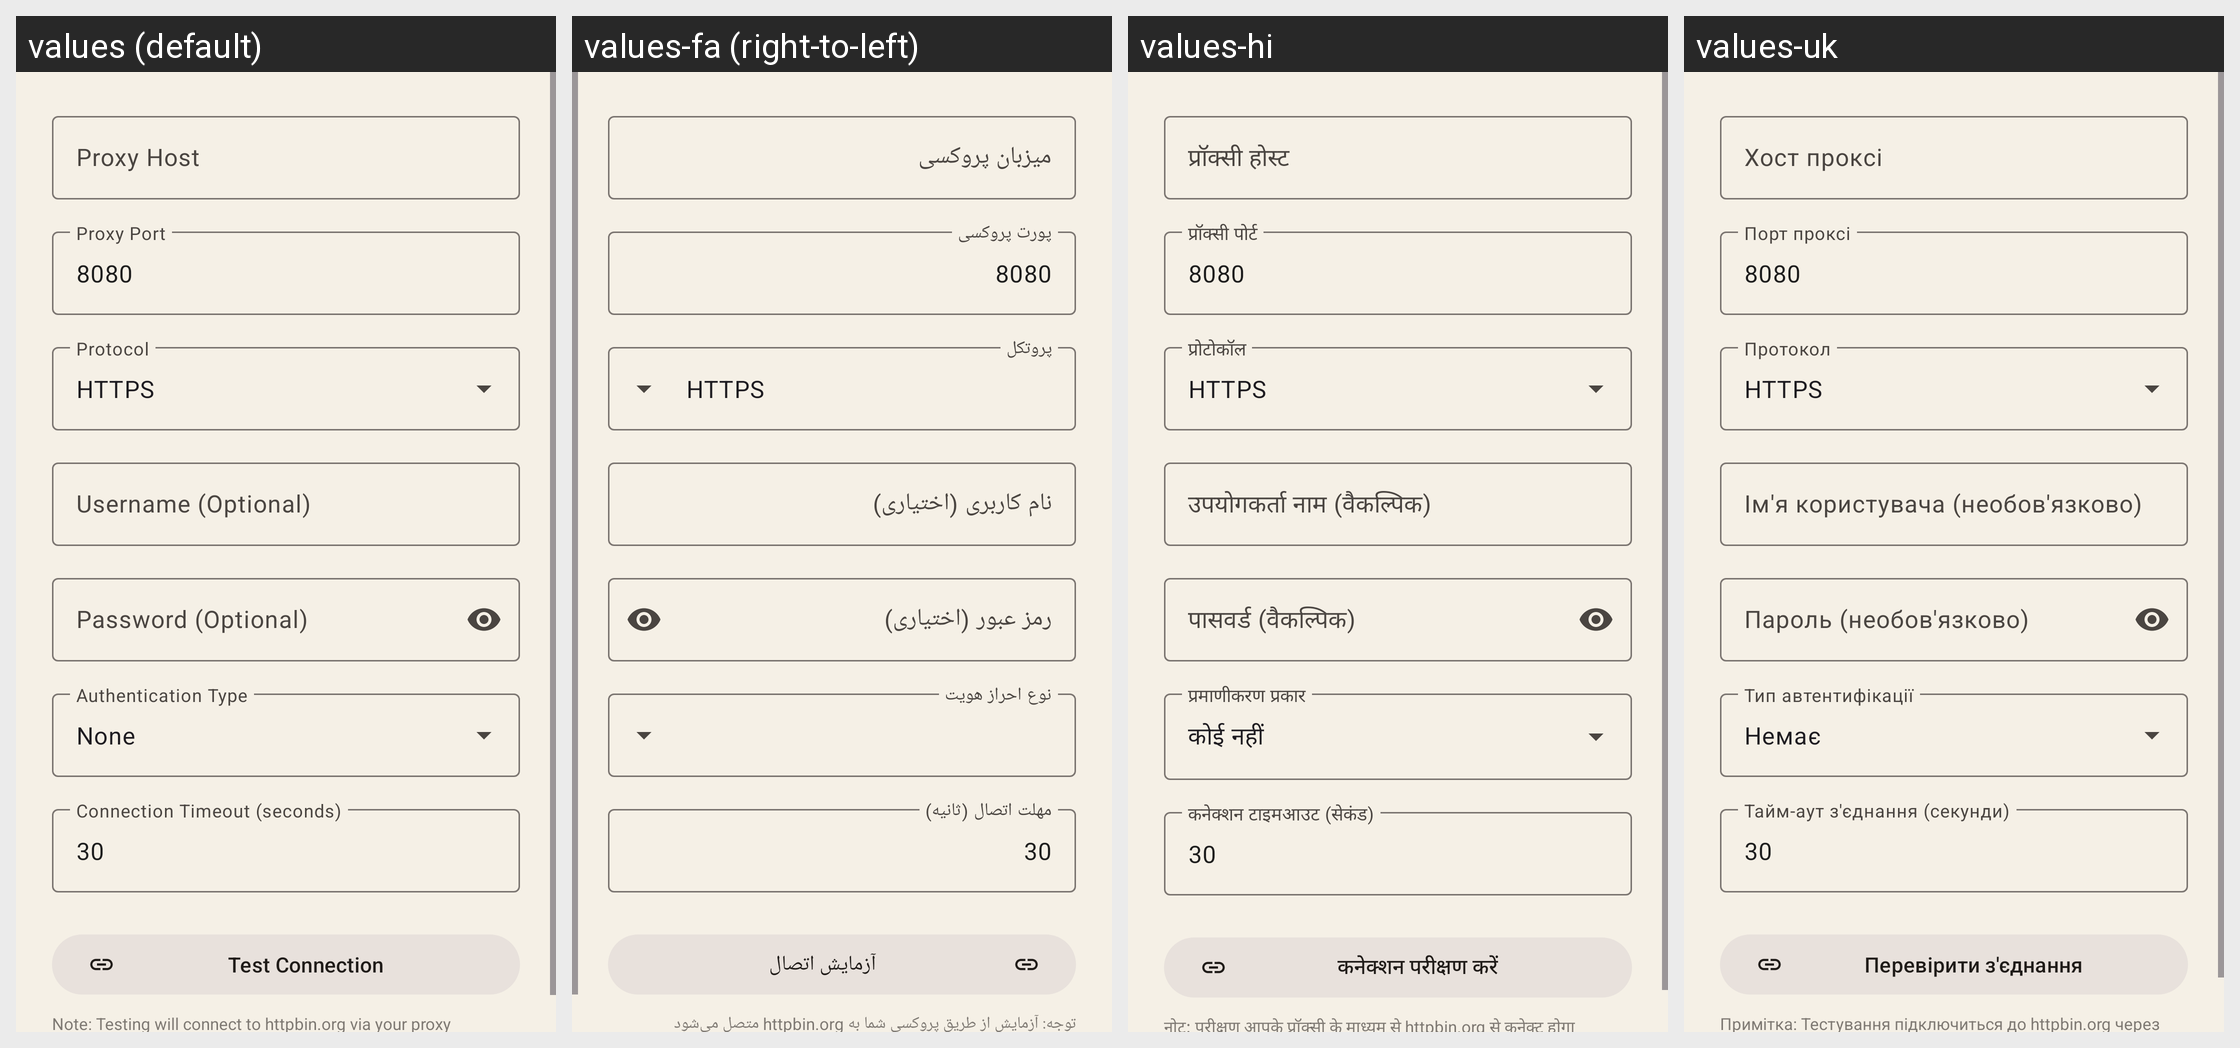

Translations of the strings shown on this Android screen, per locale in the grid:
Android screen res/layout/dialog_configure_proxy.xml rendered under 4 locales, left to right: values (default), values-fa (right-to-left), values-hi, values-uk. Device: Nexus 5 (rendered at 1080×1920; each locale shown at half size, 540×960, under a caption strip naming it); theme Theme.I2PRadio.
Other locales in the repository, not shown: values-ar, values-de, values-es, values-fr, values-it, values-ja, values-ko, values-my, values-pt, values-ru, values-tr, values-vi, values-zh.
Strings drawn on this screen, with the default value and each locale's value (text and hints the layout hard-codes, and strings that could not be matched under every locale, appear in the picture but are not listed):

hint_proxy_host
  values: Proxy Host
  values-fa: میزبان پروکسی
  values-hi: प्रॉक्सी होस्ट
  values-uk: Хост проксі

hint_proxy_port
  values: Proxy Port
  values-fa: پورت پروکسی
  values-hi: प्रॉक्सी पोर्ट
  values-uk: Порт проксі

default_proxy_port_http
  values: 8080
  values-fa: 8080
  values-hi: 8080
  values-uk: 8080

default_protocol_https
  values: HTTPS
  values-fa: HTTPS
  values-hi: HTTPS
  values-uk: HTTPS

hint_username_optional_caps
  values: Username (Optional)
  values-fa: نام کاربری (اختیاری)
  values-hi: उपयोगकर्ता नाम (वैकल्पिक)
  values-uk: Ім'я користувача (необов'язково)

hint_password_optional_caps
  values: Password (Optional)
  values-fa: رمز عبور (اختیاری)
  values-hi: पासवर्ड (वैकल्पिक)
  values-uk: Пароль (необов'язково)

hint_connection_timeout
  values: Connection Timeout (seconds)
  values-fa: مهلت اتصال (ثانیه)
  values-hi: कनेक्शन टाइमआउट (सेकंड)
  values-uk: Тайм-аут з'єднання (секунди)

default_timeout
  values: 30
  values-fa: 30
  values-hi: 30
  values-uk: 30

button_test_connection
  values: Test Connection
  values-fa: آزمایش اتصال
  values-hi: कनेक्शन परीक्षण करें
  values-uk: Перевірити з'єднання
